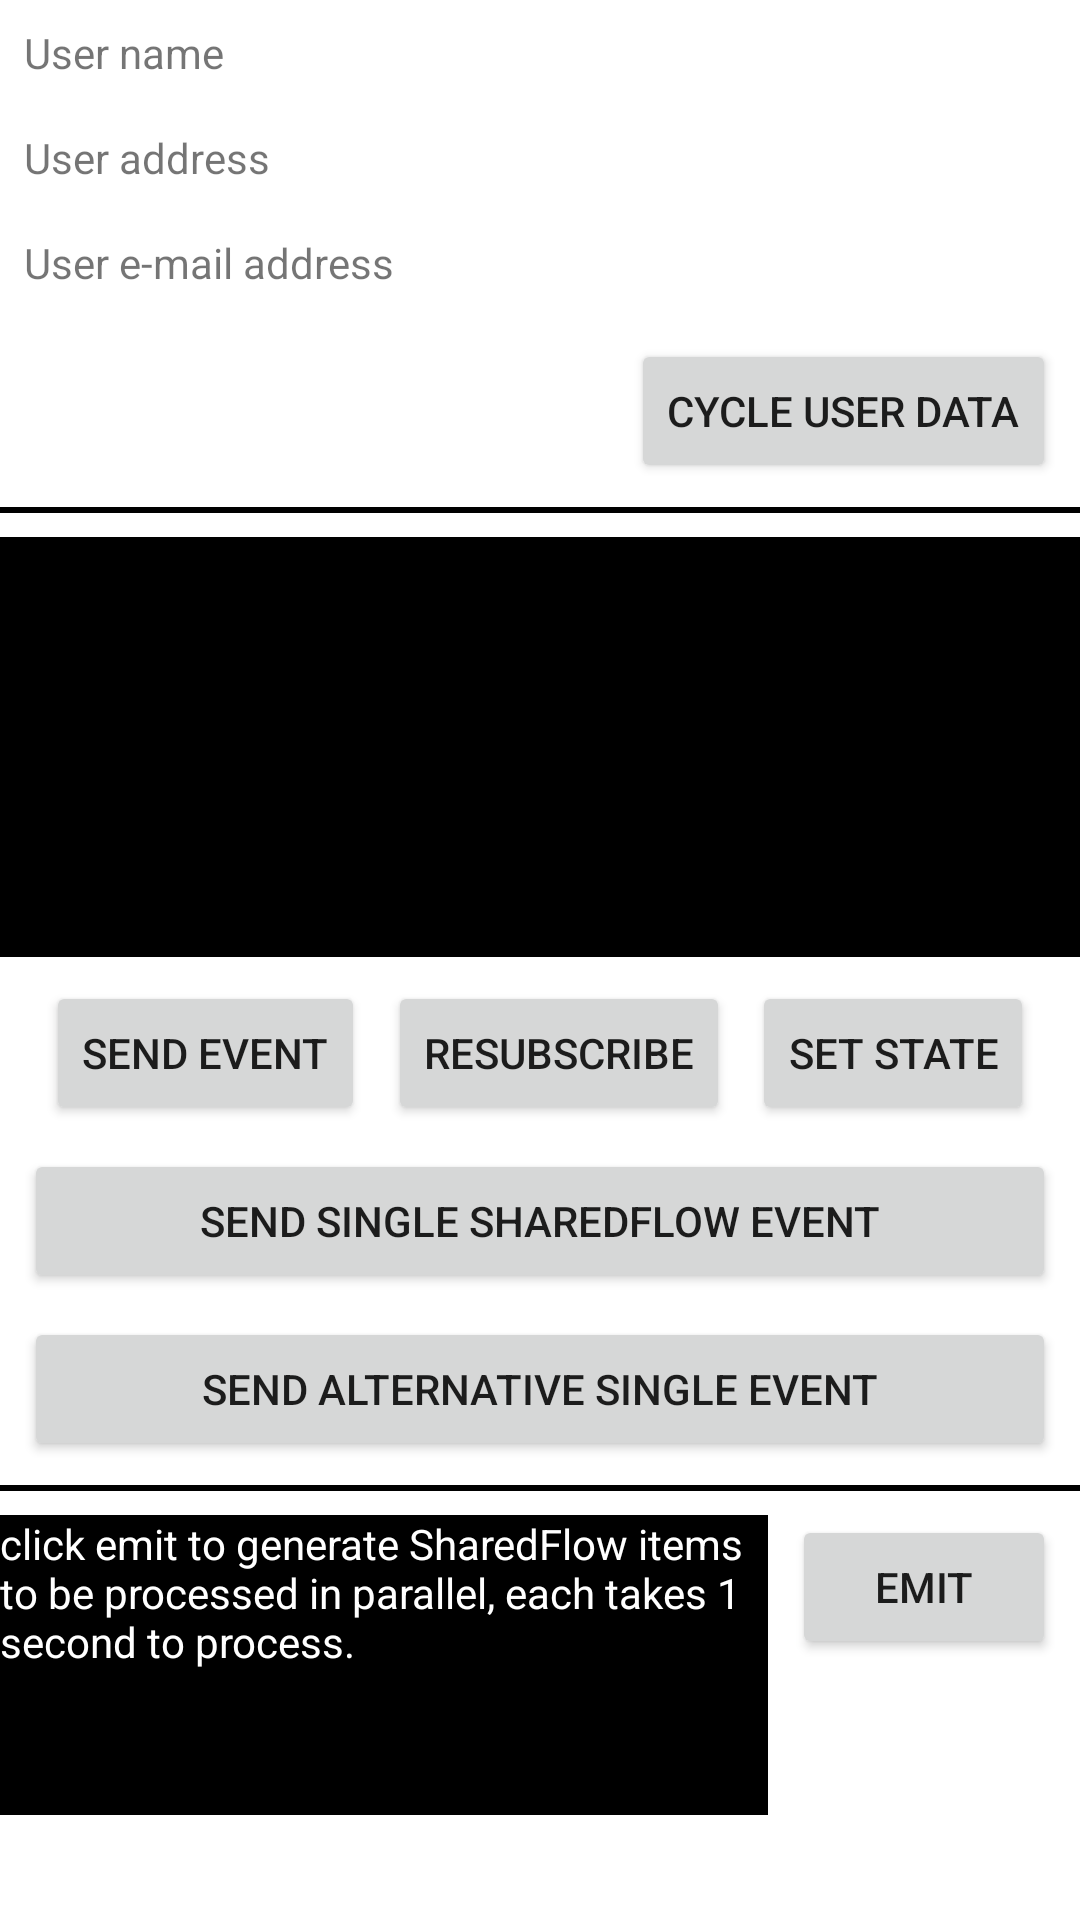

The Android layout XML behind this screen, and the referenced resources:
<!-- AndroidManifest.xml: application theme Theme.CoroutinesFun -->
<!-- res/layout/fragment_flows.xml -->
<?xml version="1.0" encoding="utf-8"?>
<androidx.constraintlayout.widget.ConstraintLayout xmlns:android="http://schemas.android.com/apk/res/android"
    xmlns:app="http://schemas.android.com/apk/res-auto"
    xmlns:tools="http://schemas.android.com/tools"
    android:layout_width="match_parent"
    android:layout_height="match_parent">

    <TextView
        android:id="@+id/textView"
        android:layout_width="wrap_content"
        android:layout_height="wrap_content"
        android:layout_marginStart="8dp"
        android:layout_marginTop="8dp"
        android:text="@string/flows_title_user_name"
        app:layout_constraintStart_toStartOf="parent"
        app:layout_constraintTop_toTopOf="parent" />

    <TextView
        android:id="@+id/user_name"
        android:layout_width="wrap_content"
        android:layout_height="wrap_content"
        android:layout_marginStart="16dp"
        app:layout_constraintBottom_toBottomOf="@+id/textView"
        app:layout_constraintStart_toEndOf="@+id/barrier"
        app:layout_constraintTop_toTopOf="@+id/textView"
        tools:text="Edmund" />

    <TextView
        android:id="@+id/textView3"
        android:layout_width="wrap_content"
        android:layout_height="wrap_content"
        android:layout_marginStart="8dp"
        android:layout_marginTop="16dp"
        android:text="@string/flows_user_physical_address"

        app:layout_constraintStart_toStartOf="parent"
        app:layout_constraintTop_toBottomOf="@+id/textView" />

    <androidx.constraintlayout.widget.Barrier
        android:id="@+id/barrier"
        android:layout_width="wrap_content"
        android:layout_height="wrap_content"
        app:barrierDirection="end"
        app:constraint_referenced_ids="textView3,textView,textView4"
        tools:layout_editor_absoluteX="91dp" />

    <TextView
        android:id="@+id/textView4"
        android:layout_width="wrap_content"
        android:layout_height="wrap_content"
        android:layout_marginStart="8dp"
        android:layout_marginTop="16dp"
        android:text="@string/flows_user_email"
        app:layout_constraintStart_toStartOf="parent"
        app:layout_constraintTop_toBottomOf="@+id/textView3" />

    <Button
        android:id="@+id/cycle_user_data"
        android:layout_width="wrap_content"
        android:layout_height="wrap_content"
        android:layout_marginTop="16dp"
        android:layout_marginEnd="8dp"
        android:text="@string/flows_button_cycle_user_data"
        app:layout_constraintEnd_toEndOf="parent"
        app:layout_constraintTop_toBottomOf="@+id/user_email" />

    <TextView
        android:id="@+id/user_address"
        android:layout_width="wrap_content"
        android:layout_height="wrap_content"
        android:layout_marginStart="16dp"
        app:layout_constraintBottom_toBottomOf="@+id/textView3"
        app:layout_constraintStart_toEndOf="@+id/barrier"
        app:layout_constraintTop_toTopOf="@+id/textView3"
        tools:text="Champs Elysees 30" />

    <TextView
        android:id="@+id/user_email"
        android:layout_width="wrap_content"
        android:layout_height="wrap_content"
        android:layout_marginStart="16dp"
        app:layout_constraintBottom_toBottomOf="@+id/textView4"
        app:layout_constraintStart_toEndOf="@+id/barrier"
        app:layout_constraintTop_toTopOf="@+id/textView4"
        tools:text="mchristo@example.com" />

    <View
        android:id="@+id/view"
        android:layout_width="0dp"
        android:layout_height="2dp"
        android:layout_marginTop="8dp"
        android:background="#000000"
        app:layout_constraintEnd_toEndOf="parent"
        app:layout_constraintStart_toStartOf="parent"
        app:layout_constraintTop_toBottomOf="@+id/cycle_user_data" />

    <View
        android:id="@+id/view2"
        android:layout_width="0dp"
        android:layout_height="2dp"
        android:layout_marginTop="8dp"
        android:background="#000000"
        app:layout_constraintEnd_toEndOf="parent"
        app:layout_constraintStart_toStartOf="parent"
        app:layout_constraintTop_toBottomOf="@+id/send_alternative_single_event" />

    <Button
        android:id="@+id/send_event"
        android:layout_width="wrap_content"
        android:layout_height="wrap_content"
        android:layout_marginStart="8dp"
        android:layout_marginTop="8dp"
        android:text="@string/flows_button_send_event"
        app:layout_constraintEnd_toStartOf="@+id/re_subscribe"
        app:layout_constraintHorizontal_bias="0.5"
        app:layout_constraintStart_toStartOf="parent"
        app:layout_constraintTop_toBottomOf="@+id/output" />

    <Button
        android:id="@+id/set_state"
        android:layout_width="wrap_content"
        android:layout_height="wrap_content"
        android:layout_marginTop="8dp"
        android:layout_marginEnd="8dp"
        android:text="@string/flows_button_set_state"
        app:layout_constraintEnd_toEndOf="parent"
        app:layout_constraintHorizontal_bias="0.5"
        app:layout_constraintStart_toEndOf="@+id/re_subscribe"
        app:layout_constraintTop_toBottomOf="@+id/output" />

    <TextView
        android:id="@+id/output"
        android:layout_width="0dp"
        android:layout_height="140dp"
        android:layout_marginTop="8dp"
        android:background="#000000"
        android:textColor="#ffffff"
        app:layout_constraintEnd_toEndOf="parent"
        app:layout_constraintStart_toStartOf="parent"
        app:layout_constraintTop_toBottomOf="@+id/view" />

    <Button
        android:id="@+id/re_subscribe"
        android:layout_width="wrap_content"
        android:layout_height="wrap_content"
        android:layout_marginTop="8dp"
        android:text="@string/flows_button_resubscribe"
        app:layout_constraintEnd_toStartOf="@+id/set_state"
        app:layout_constraintHorizontal_bias="0.5"
        app:layout_constraintStart_toEndOf="@+id/send_event"
        app:layout_constraintTop_toBottomOf="@+id/output" />

    <Button
        android:id="@+id/send_single_event"
        android:layout_width="0dp"
        android:layout_height="wrap_content"
        android:layout_marginStart="8dp"
        android:layout_marginTop="8dp"
        android:layout_marginEnd="8dp"
        android:text="@string/flows_button_send_single_event"
        app:layout_constraintEnd_toEndOf="parent"
        app:layout_constraintStart_toStartOf="parent"
        app:layout_constraintTop_toBottomOf="@+id/re_subscribe" />

    <Button
        android:id="@+id/send_alternative_single_event"
        android:layout_width="0dp"
        android:layout_height="wrap_content"
        android:layout_marginStart="8dp"
        android:layout_marginTop="8dp"
        android:layout_marginEnd="8dp"
        android:text="@string/flows_button_send_alternative_single_event"
        app:layout_constraintEnd_toEndOf="parent"
        app:layout_constraintHorizontal_bias="0.0"
        app:layout_constraintStart_toStartOf="parent"
        app:layout_constraintTop_toBottomOf="@+id/send_single_event" />

    <Button
        android:id="@+id/emit"
        android:layout_width="wrap_content"
        android:layout_height="wrap_content"
        android:layout_marginTop="8dp"
        android:layout_marginEnd="8dp"
        android:text="@string/flows_button_emit"
        app:layout_constraintEnd_toEndOf="parent"
        app:layout_constraintTop_toBottomOf="@+id/view2" />

    <TextView
        android:id="@+id/parallelFlowOutput"
        android:layout_width="0dp"
        android:layout_height="100dp"
        android:layout_marginTop="8dp"
        android:layout_marginEnd="8dp"
        android:background="#000000"
        android:text="@string/flows_emitter_explanation"
        android:textColor="#ffffff"
        app:layout_constraintEnd_toStartOf="@+id/emit"
        app:layout_constraintStart_toStartOf="parent"
        app:layout_constraintTop_toBottomOf="@+id/view2" />
</androidx.constraintlayout.widget.ConstraintLayout>
<!-- resources referenced by this layout -->
<resources>
  <string name="flows_button_cycle_user_data">cycle user data</string>
  <string name="flows_button_emit">emit</string>
  <string name="flows_button_resubscribe">resubscribe</string>
  <string name="flows_button_send_alternative_single_event">send alternative single event</string>
  <string name="flows_button_send_event">send event</string>
  <string name="flows_button_send_single_event">send single sharedFlow event</string>
  <string name="flows_button_set_state">Set state</string>
  <string name="flows_emitter_explanation">click emit to generate SharedFlow items to be processed in parallel, each takes 1 second to process.</string>
  <string name="flows_title_user_name">User name</string>
  <string name="flows_user_email">User e-mail address</string>
  <string name="flows_user_physical_address">User address</string>
  <style name="Theme.CoroutinesFun" parent="Theme.MaterialComponents.DayNight.DarkActionBar">
          
          <item name="colorPrimary">@color/purple_500</item>
          <item name="colorPrimaryVariant">@color/purple_700</item>
          <item name="colorOnPrimary">@color/white</item>
          
          <item name="colorSecondary">@color/teal_200</item>
          <item name="colorSecondaryVariant">@color/teal_700</item>
          <item name="colorOnSecondary">@color/black</item>
          
          <item name="android:statusBarColor" tools:targetApi="l">?attr/colorPrimaryVariant</item>
          
      </style>
  <color name="purple_500">#FF6200EE</color>
  <color name="purple_700">#FF3700B3</color>
  <color name="white">#FFFFFFFF</color>
  <color name="teal_200">#FF03DAC5</color>
  <color name="teal_700">#FF018786</color>
  <color name="black">#FF000000</color>
</resources>
